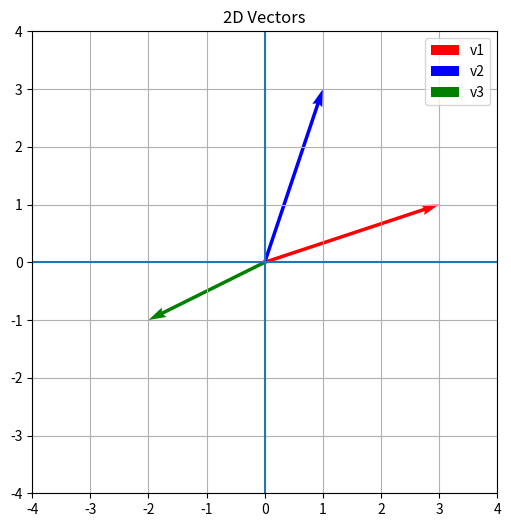

This chart was generated by the following Python code:
import matplotlib.pyplot as plt
import numpy as np

# 2D vectors
v1 = np.array([3, 1])
v2 = np.array([1, 3])
v3 = np.array([-2, -1])

plt.figure(figsize=(6,6))

# Draw vectors
plt.quiver(0, 0, v1[0], v1[1], angles='xy', scale_units='xy', scale=1, color='r', label='v1')
plt.quiver(0, 0, v2[0], v2[1], angles='xy', scale_units='xy', scale=1, color='b', label='v2')
plt.quiver(0, 0, v3[0], v3[1], angles='xy', scale_units='xy', scale=1, color='g', label='v3')

plt.xlim(-4,4)
plt.ylim(-4,4)
plt.axhline(0)
plt.axvline(0)
plt.grid()
plt.legend()
plt.title("2D Vectors")
plt.show()
